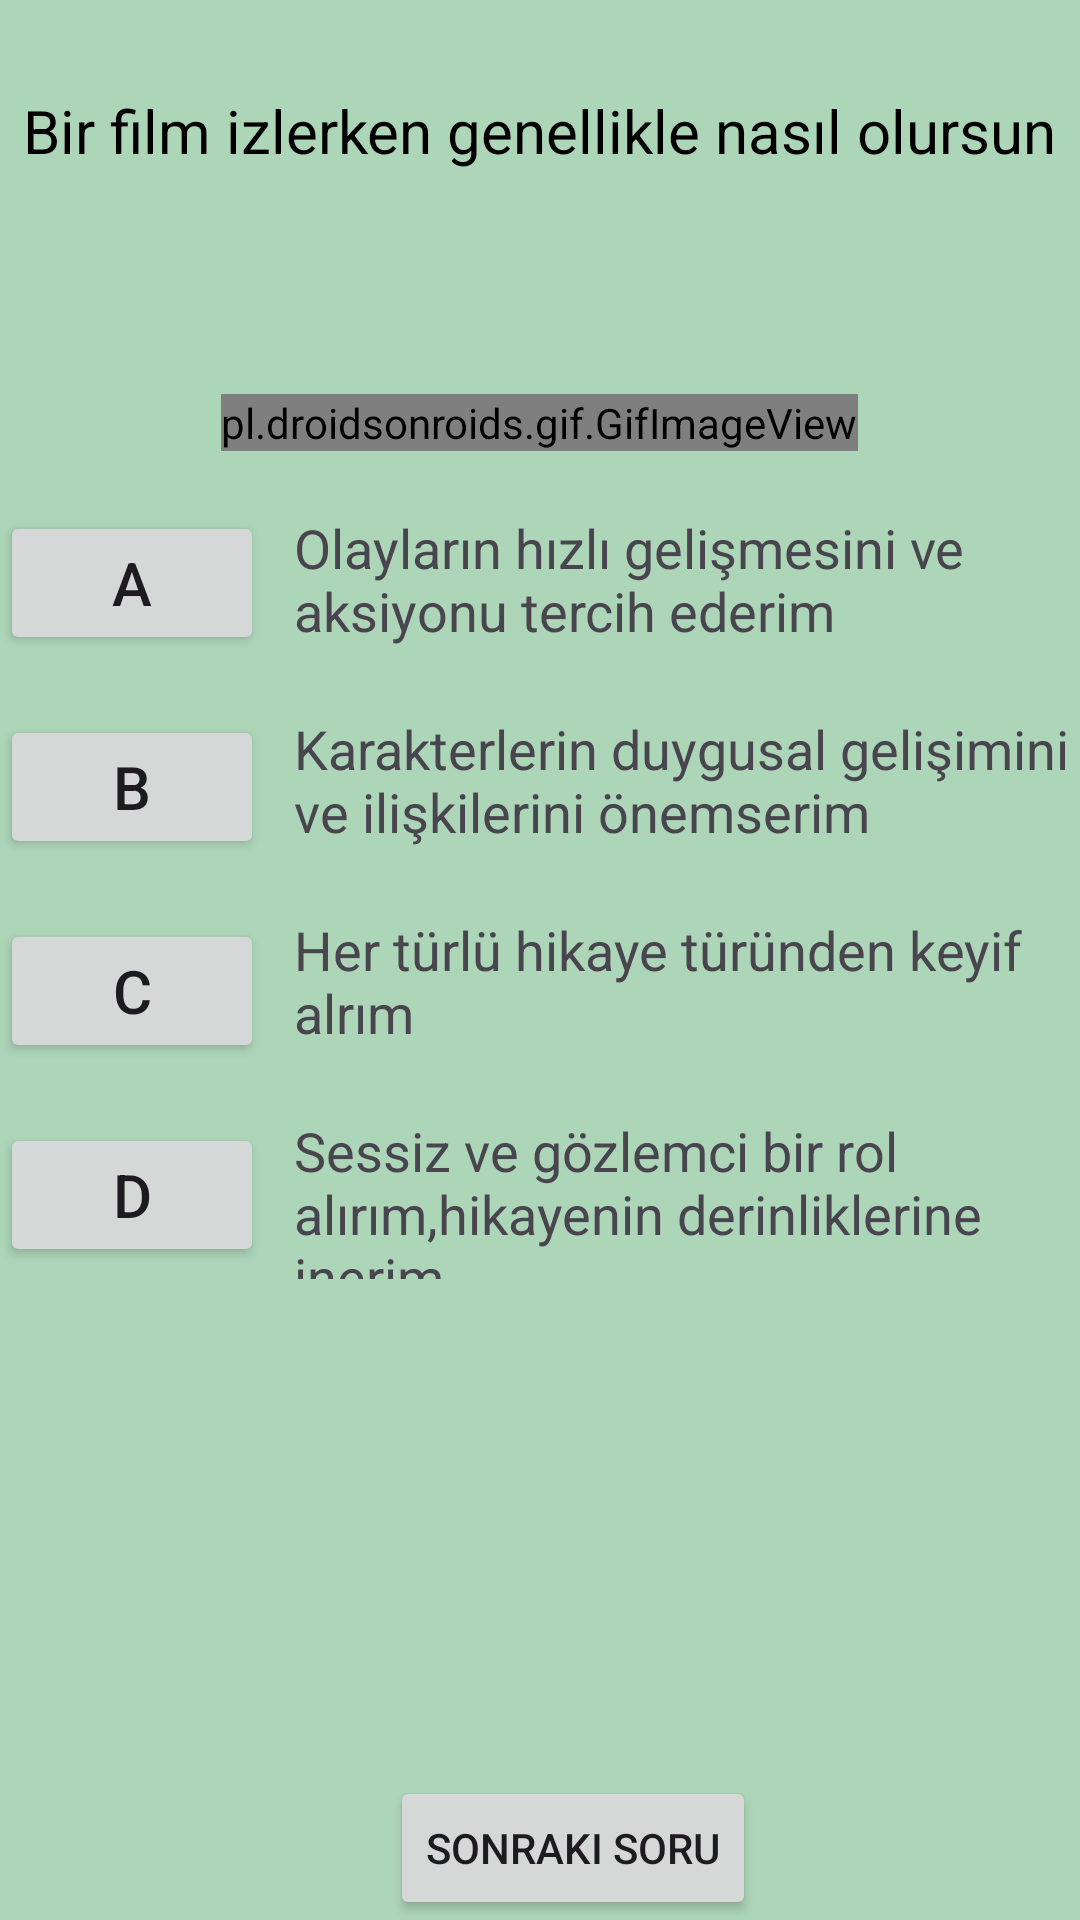

Here is an Android app screen rendered from its layout file. Give the layout XML and the strings, colors and styles it references.
<!-- AndroidManifest.xml: application theme Theme.Bunedio -->
<!-- res/layout/fragment_kisilik_testi_soru5.xml -->
<?xml version="1.0" encoding="utf-8"?>
<RelativeLayout xmlns:android="http://schemas.android.com/apk/res/android"
    xmlns:tools="http://schemas.android.com/tools"
    android:layout_width="match_parent"
    android:layout_height="match_parent"
    android:background="#ADD5B8"
    tools:context=".KisilikTestiSoru5" >

    <TextView
        android:id="@+id/textSoru5"
        android:layout_width="wrap_content"
        android:layout_height="wrap_content"
        android:text="Bir film izlerken genellikle nasıl olursun"
        android:textSize="20sp"
        android:textColor="@color/black"
        android:layout_centerHorizontal="true"
        android:layout_marginTop="30dp"/>

    <TextView
        android:id="@+id/textMesaj5"
        android:layout_width="wrap_content"
        android:layout_height="wrap_content"
        android:layout_below="@id/textSoru5"
        android:layout_centerHorizontal="true"
        android:layout_marginTop="30dp"
        android:textSize="18sp"
        android:textColor="@color/design_default_color_error"
        />

    <pl.droidsonroids.gif.GifImageView
        android:id="@+id/gifImageViewFilmİzleme"
        android:layout_width="wrap_content"
        android:layout_height="wrap_content"
        android:src="@drawable/filmizlemegif"
        android:layout_below="@id/textMesaj5"
        android:layout_centerHorizontal="true"
        android:layout_marginTop="20dp"/>

    <Button
        android:id="@+id/buttonA5"
        android:layout_width="wrap_content"
        android:layout_height="wrap_content"
        android:layout_below="@id/gifImageViewFilmİzleme"
        android:text="A"
        android:textSize="20sp"
        android:layout_marginTop="20dp"/>

    <TextView
        android:id="@+id/textButtonA5"
        android:layout_width="wrap_content"
        android:layout_height="47dp"
        android:layout_below="@id/gifImageViewFilmİzleme"
        android:layout_marginStart="10dp"
        android:layout_marginTop="20dp"
        android:layout_toEndOf="@id/buttonA5"
        android:text="Olayların hızlı gelişmesini ve aksiyonu tercih ederim"
        android:textSize="18sp"/>

    <Button
        android:id="@+id/buttonB5"
        android:layout_width="wrap_content"
        android:layout_height="wrap_content"
        android:layout_below="@id/buttonA5"
        android:text="B"
        android:textSize="20sp"
        android:layout_marginTop="20dp"/>

    <TextView
        android:id="@+id/textButtonB5"
        android:layout_width="wrap_content"
        android:layout_height="47dp"
        android:layout_below="@id/textButtonA5"
        android:layout_marginStart="10dp"
        android:layout_marginTop="20dp"
        android:layout_toEndOf="@id/buttonB5"
        android:textSize="18sp"
        android:text="Karakterlerin duygusal gelişimini ve ilişkilerini önemserim" />

    <Button
        android:id="@+id/buttonC5"
        android:layout_width="wrap_content"
        android:layout_height="wrap_content"
        android:text="C"
        android:layout_below="@id/buttonB5"
        android:textSize="20sp"
        android:layout_marginTop="20dp"/>

    <TextView
        android:id="@+id/textButtonC5"
        android:layout_width="wrap_content"
        android:layout_height="47dp"
        android:layout_below="@id/textButtonB5"
        android:layout_marginStart="10dp"
        android:layout_marginTop="20dp"
        android:layout_toEndOf="@id/buttonC5"
        android:textSize="18sp"
        android:text="Her türlü hikaye türünden keyif alrım" />

    <Button
        android:id="@+id/buttonD5"
        android:layout_width="wrap_content"
        android:layout_height="wrap_content"
        android:text="D"
        android:layout_below="@id/buttonC5"
        android:textSize="20sp"
        android:layout_marginTop="20dp"/>

    <TextView
        android:id="@+id/textButtonD5"
        android:layout_width="wrap_content"
        android:layout_height="55dp"
        android:layout_below="@id/textButtonC5"
        android:layout_marginStart="10dp"
        android:layout_marginTop="20dp"
        android:layout_toEndOf="@id/buttonD5"
        android:textSize="18sp"
        android:text="Sessiz ve gözlemci bir rol alırım,hikayenin derinliklerine inerim" />
    <LinearLayout
        android:layout_width="match_parent"
        android:layout_height="wrap_content"
        android:orientation="horizontal"
        android:layout_alignParentBottom="true">

        <Button
            android:id="@+id/buttonBesinciSoru"
            android:layout_width="wrap_content"
            android:layout_height="wrap_content"
            android:layout_marginStart="130dp"
            android:text="Sonraki Soru"

            />
    </LinearLayout>
</RelativeLayout>
<!-- resources referenced by this layout -->
<resources>
  <color name="black">#FF000000</color>
  <!-- drawable filmizlemegif: jpeg bitmap (drawable, 6535 bytes) -->
  <style name="Theme.Bunedio" parent="Base.Theme.Bunedio" />
  <style name="Base.Theme.Bunedio" parent="Theme.Material3.DayNight.NoActionBar">
          
          
  
          
          <item name="colorPrimary">@color/blue</item>
          <item name="colorPrimaryVariant">@color/purple_700</item>
          <item name="colorOnPrimary">@color/white</item>
          
          <item name="colorSecondary">@color/teal_200</item>
          <item name="colorSecondaryVariant">@color/teal_700</item>
          <item name="colorOnSecondary">@color/black</item>
          
          <item name="android:statusBarColor">?attr/colorPrimaryVariant</item>
          
      </style>
  <color name="blue">#4040ff</color>
  <color name="purple_700">#FF3700B3</color>
  <color name="white">#FFFFFFFF</color>
  <color name="teal_200">#FF03DAC5</color>
  <color name="teal_700">#FF018786</color>
</resources>
